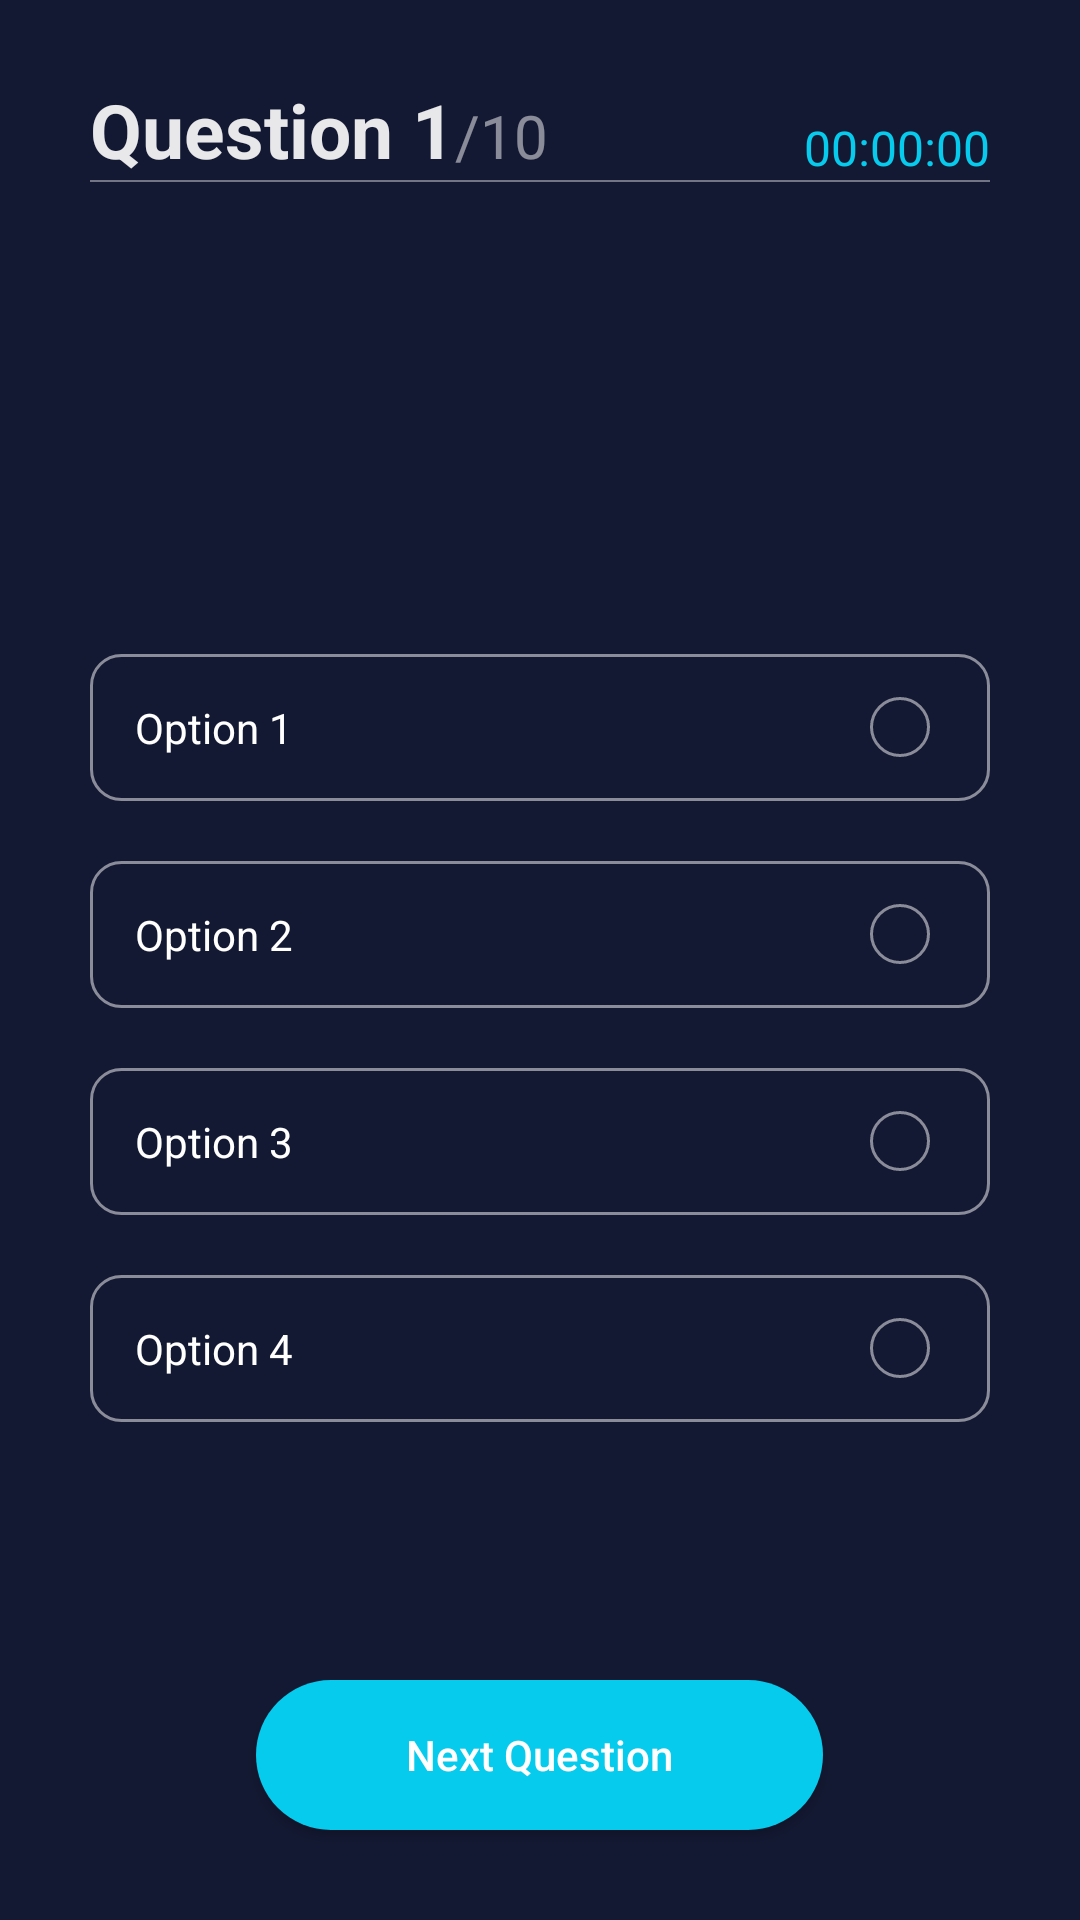

Write the Android layout XML for this screen, with the resource values it uses.
<!-- AndroidManifest.xml: application theme Theme.QuizFlix -->
<!-- res/layout/activity_main.xml -->
<?xml version="1.0" encoding="utf-8"?>

<RelativeLayout xmlns:android="http://schemas.android.com/apk/res/android"
    xmlns:app="http://schemas.android.com/apk/res-auto"
    xmlns:tools="http://schemas.android.com/tools"
    android:layout_width="match_parent"
    android:layout_height="match_parent"
    android:background="@color/primary"
    tools:context=".MainActivity">

    <RelativeLayout
        android:id="@+id/topBar"
        android:layout_width="match_parent"
        android:layout_height="60dp"
        android:layout_marginStart="30dp"
        android:layout_marginEnd="30dp">

        <LinearLayout
            android:layout_width="wrap_content"
            android:layout_height="wrap_content"
            android:orientation="horizontal"
            android:layout_alignParentBottom="true">

            <TextView
                android:id="@+id/currentQuestionTV"
                android:layout_width="wrap_content"
                android:layout_height="wrap_content"
                android:text="Question 1"
                android:textColor="#E6FFFFFF"
                android:textStyle="bold"
                android:textSize="25sp"/>

            <TextView
                android:id="@+id/totalQuestionTV"
                android:layout_width="wrap_content"
                android:layout_height="wrap_content"
                android:text="/10"
                android:textColor="#80FFFFFF"
                android:textSize="20sp" />
        </LinearLayout>
        
        <ImageView
            android:layout_toStartOf="@+id/quizTimer"
            android:layout_width="18dp"
            android:layout_height="18dp"
            android:src="@drawable/stopwatch"
            android:layout_alignParentBottom="true"
            android:layout_marginBottom="3dp"/>
        
        <TextView
            android:id="@+id/quizTimer"
            android:layout_width="wrap_content"
            android:layout_height="wrap_content"
            android:text="00:00:00"
            android:textSize="16sp"
            android:textColor="@color/secondary"
            android:layout_alignParentEnd="true"
            android:layout_alignParentBottom="true"
            android:layout_marginStart="5dp" />

    </RelativeLayout>
    <View
        android:id="@+id/divider"
        android:layout_width="match_parent"
        android:layout_height="0.8dp"
        android:layout_below="@+id/topBar"
        android:background="#66FFFFFF"
        android:layout_marginStart="30dp"
        android:layout_marginEnd="30dp"/>

    <LinearLayout
        android:layout_below="@id/divider"
        android:layout_width="match_parent"
        android:layout_height="wrap_content"
        android:layout_marginStart="30dp"
        android:layout_marginEnd="30dp"
        android:layout_marginTop="60dp"
        android:orientation="vertical">

        <TextView
            android:layout_width="match_parent"
            android:layout_height="wrap_content"
            android:textColor="#FFFFFF"
            android:textSize="28sp"
            android:textStyle="bold"
            android:id="@+id/questionTV"/>

        
        <RelativeLayout
            android:id="@+id/option1Layout"
            android:layout_width="match_parent"
            android:layout_height="wrap_content"
            android:layout_marginTop="60dp"
            android:background="@drawable/round_back_white50_10">

            <TextView
                android:id="@+id/option1TV"
                android:layout_toStartOf="@+id/option1Icon"
                android:layout_width="match_parent"
                android:layout_height="wrap_content"
                android:layout_margin="15sp"
                android:text="Option 1"
                android:textColor="#FFFFFF" />
            <ImageView
                android:id="@+id/option1Icon"
                android:layout_width="20dp"
                android:layout_height="20dp"
                android:src="@drawable/round_back_white50_100"
                android:layout_alignParentEnd="true"
                android:layout_centerVertical="true"
                android:layout_marginEnd="20dp"/>
        </RelativeLayout>

        
        <RelativeLayout
            android:id="@+id/option2Layout"
            android:layout_width="match_parent"
            android:layout_height="wrap_content"
            android:layout_marginTop="20dp"
            android:background="@drawable/round_back_white50_10">

            <TextView
                android:id="@+id/option2TV"
                android:layout_toStartOf="@+id/option2Icon"
                android:layout_width="match_parent"
                android:layout_height="wrap_content"
                android:layout_margin="15sp"
                android:text="Option 2"
                android:textColor="#FFFFFF" />
            <ImageView
                android:id="@+id/option2Icon"
                android:layout_width="20dp"
                android:layout_height="20dp"
                android:src="@drawable/round_back_white50_100"
                android:layout_alignParentEnd="true"
                android:layout_centerVertical="true"
                android:layout_marginEnd="20dp"/>
        </RelativeLayout>

        
        <RelativeLayout
            android:id="@+id/option3Layout"
            android:layout_width="match_parent"
            android:layout_height="wrap_content"
            android:layout_marginTop="20dp"
            android:background="@drawable/round_back_white50_10">

            <TextView
                android:id="@+id/option3TV"
                android:layout_toStartOf="@+id/option3Icon"
                android:layout_width="match_parent"
                android:layout_height="wrap_content"
                android:layout_margin="15sp"
                android:text="Option 3"
                android:textColor="#FFFFFF" />
            <ImageView
                android:id="@+id/option3Icon"
                android:layout_width="20dp"
                android:layout_height="20dp"
                android:src="@drawable/round_back_white50_100"
                android:layout_alignParentEnd="true"
                android:layout_centerVertical="true"
                android:layout_marginEnd="20dp"/>
        </RelativeLayout>

        
        <RelativeLayout
            android:id="@+id/option4Layout"
            android:layout_width="match_parent"
            android:layout_height="wrap_content"
            android:layout_marginTop="20dp"
            android:background="@drawable/round_back_white50_10">

            <TextView
                android:id="@+id/option4TV"
                android:layout_toStartOf="@+id/option4Icon"
                android:layout_width="match_parent"
                android:layout_height="wrap_content"
                android:layout_margin="15sp"
                android:text="Option 4"
                android:textColor="#FFFFFF" />
            <ImageView
                android:id="@+id/option4Icon"
                android:layout_width="20dp"
                android:layout_height="20dp"
                android:src="@drawable/round_back_white50_100"
                android:layout_alignParentEnd="true"
                android:layout_centerVertical="true"
                android:layout_marginEnd="20dp"/>
        </RelativeLayout>

    </LinearLayout>

    <androidx.appcompat.widget.AppCompatButton
        android:id="@+id/nextQuestionBtn"
        android:layout_width="wrap_content"
        android:layout_height="50dp"
        android:paddingStart="50dp"
        android:paddingEnd="50dp"
        android:layout_alignParentBottom="true"
        android:layout_centerHorizontal="true"
        android:layout_marginBottom="30dp"
        android:textAllCaps="false"
        android:textColor="#FFFFFF"
        android:background="@drawable/round_back_secondary_100"
        android:text="Next Question"/>

</RelativeLayout>
<!-- resources referenced by this layout -->
<resources>
  <color name="primary">#141933</color>
  <color name="secondary">#06CBED</color>
  <!-- drawable round_back_secondary_100 (drawable) -->
  <?xml version="1.0" encoding="utf-8"?>
  
  <shape xmlns:android="http://schemas.android.com/apk/res/android"
      android:shape="rectangle">
  
      <solid android:color="@color/secondary" />
      <corners android:radius="100dp" />
  </shape>
  <!-- drawable round_back_white50_10 (drawable) -->
  <?xml version="1.0" encoding="utf-8"?>
  
  <shape xmlns:android="http://schemas.android.com/apk/res/android"
      android:shape="rectangle">
  
      <solid android:color="@android:color/transparent"></solid>
      <corners android:radius="10dp" />
      <stroke android:color="#80FFFFFF"
          android:width="1dp"/>
  
  </shape>
  <!-- drawable round_back_white50_100 (drawable) -->
  <?xml version="1.0" encoding="utf-8"?>
  
  <shape xmlns:android="http://schemas.android.com/apk/res/android"
      android:shape="rectangle">
      <solid android:color="@android:color/transparent" />
      <stroke android:color="#80FFFFFF"
          android:width="1dp"/>
      <corners android:radius="100dp" />
  </shape>
  <style name="Theme.QuizFlix" parent="Theme.MaterialComponents.NoActionBar">
          
          <item name="colorPrimary">@color/purple_500</item>
          <item name="colorPrimaryVariant">@color/purple_700</item>
          <item name="colorOnPrimary">@color/white</item>
          
          <item name="colorSecondary">@color/teal_200</item>
          <item name="colorSecondaryVariant">@color/teal_700</item>
          <item name="colorOnSecondary">@color/black</item>
          
          <item name="android:statusBarColor">@color/black</item>
          
      </style>
  <color name="purple_500">#FF6200EE</color>
  <color name="purple_700">#FF3700B3</color>
  <color name="white">#FFFFFFFF</color>
  <color name="teal_200">#FF03DAC5</color>
  <color name="teal_700">#FF018786</color>
  <color name="black">#FF000000</color>
</resources>
